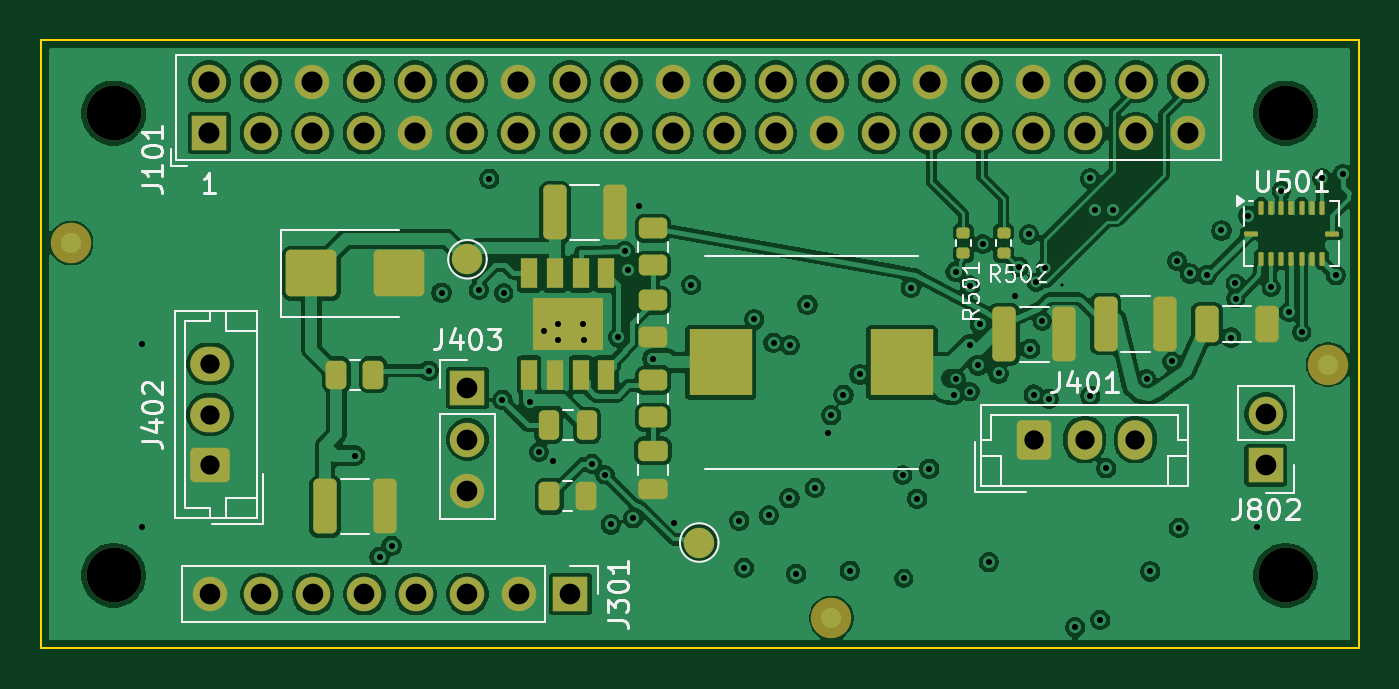
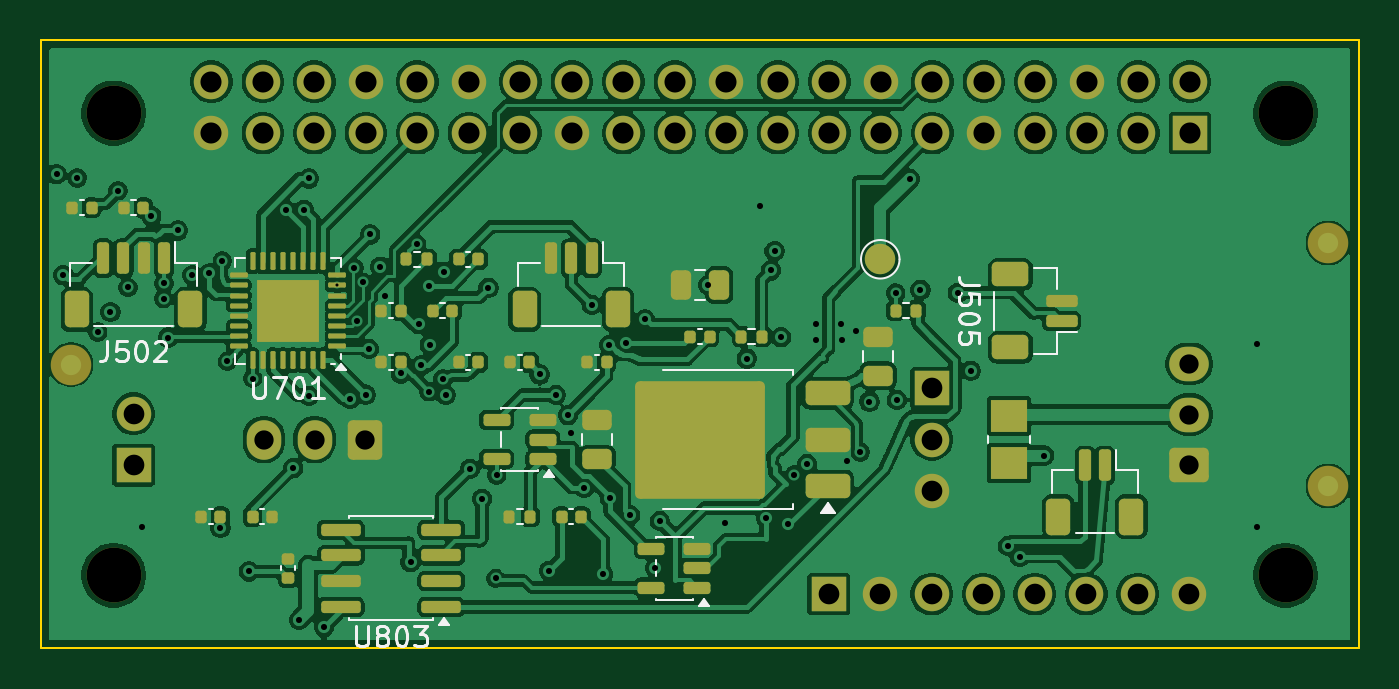
Circuit board: 11 layer files. Board 65.0 x 30.0 mm.
- bottom_copper: custom_hat_rev_a-B_Cu.gbl (270388 bytes)
- bottom_mask: custom_hat_rev_a-B_Mask.gbs (8955 bytes)
- paste: custom_hat_rev_a-B_Paste.gbp (6712 bytes)
- bottom_silk: custom_hat_rev_a-B_Silkscreen.gbo (18529 bytes)
- outline: custom_hat_rev_a-Edge_Cuts.gm1 (699 bytes)
- top_copper: custom_hat_rev_a-F_Cu.gtl (231489 bytes)
- top_mask: custom_hat_rev_a-F_Mask.gts (6591 bytes)
- paste: custom_hat_rev_a-F_Paste.gtp (4069 bytes)
- top_silk: custom_hat_rev_a-F_Silkscreen.gto (27898 bytes)
- drill: custom_hat_rev_a-in2-back.drl (335 bytes)
- drill: custom_hat_rev_a.drl (3204 bytes)

=== bottom_copper: custom_hat_rev_a-B_Cu.gbl (270388 bytes, source omitted) ===
=== bottom_mask: custom_hat_rev_a-B_Mask.gbs (8955 bytes, source omitted) ===
=== paste: custom_hat_rev_a-B_Paste.gbp (6712 bytes, source omitted) ===
=== bottom_silk: custom_hat_rev_a-B_Silkscreen.gbo (18529 bytes, source omitted) ===
=== outline: custom_hat_rev_a-Edge_Cuts.gm1 ===
%TF.GenerationSoftware,KiCad,Pcbnew,10.0.7*%
%TF.CreationDate,2026-10-31T05:54:29+08:00*%
%TF.ProjectId,custom_hat_rev_a,63757374-6f6d-45f6-9861-745f7265765f,rev?*%
%TF.SameCoordinates,Original*%
%TF.FileFunction,Profile,NP*%
%FSLAX46Y46*%
G04 Gerber Fmt 4.6, Leading zero omitted, Abs format (unit mm)*
G04 Created by KiCad (PCBNEW 10.0.7) date 2026-10-31 05:54:29*
%MOMM*%
%LPD*%
G01*
G04 APERTURE LIST*
%TA.AperFunction,Profile*%
%ADD10C,0.100000*%
%TD*%
G04 APERTURE END LIST*
D10*
X100000000Y-100000000D02*
X165000000Y-100000000D01*
X100000000Y-130000000D02*
X100000000Y-100000000D01*
X165000000Y-100000000D02*
X165000000Y-130000000D01*
X165000000Y-130000000D02*
X100000000Y-130000000D01*
M02*

=== top_copper: custom_hat_rev_a-F_Cu.gtl (231489 bytes, source omitted) ===
=== top_mask: custom_hat_rev_a-F_Mask.gts (6591 bytes, source omitted) ===
=== paste: custom_hat_rev_a-F_Paste.gtp ===
%TF.GenerationSoftware,KiCad,Pcbnew,10.0.7*%
%TF.CreationDate,2026-10-31T05:54:29+08:00*%
%TF.ProjectId,custom_hat_rev_a,63757374-6f6d-45f6-9861-745f7265765f,rev?*%
%TF.SameCoordinates,Original*%
%TF.FileFunction,Paste,Top*%
%TF.FilePolarity,Positive*%
%FSLAX46Y46*%
G04 Gerber Fmt 4.6, Leading zero omitted, Abs format (unit mm)*
G04 Created by KiCad (PCBNEW 10.0.7) date 2026-10-31 05:54:29*
%MOMM*%
%LPD*%
G01*
G04 APERTURE LIST*
G04 Aperture macros list*
%AMRoundRect*
0 Rectangle with rounded corners*
0 $1 Rounding radius*
0 $2 $3 $4 $5 $6 $7 $8 $9 X,Y pos of 4 corners*
0 Add a 4 corners polygon primitive as box body*
4,1,4,$2,$3,$4,$5,$6,$7,$8,$9,$2,$3,0*
0 Add four circle primitives for the rounded corners*
1,1,$1+$1,$2,$3*
1,1,$1+$1,$4,$5*
1,1,$1+$1,$6,$7*
1,1,$1+$1,$8,$9*
0 Add four rect primitives between the rounded corners*
20,1,$1+$1,$2,$3,$4,$5,0*
20,1,$1+$1,$4,$5,$6,$7,0*
20,1,$1+$1,$6,$7,$8,$9,0*
20,1,$1+$1,$8,$9,$2,$3,0*%
G04 Aperture macros list end*
%ADD10RoundRect,0.135000X0.185000X-0.135000X0.185000X0.135000X-0.185000X0.135000X-0.185000X-0.135000X0*%
%ADD11RoundRect,0.250000X-0.325000X-0.650000X0.325000X-0.650000X0.325000X0.650000X-0.325000X0.650000X0*%
%ADD12RoundRect,0.250000X-1.000000X-0.900000X1.000000X-0.900000X1.000000X0.900000X-1.000000X0.900000X0*%
%ADD13RoundRect,0.250000X-0.325000X-1.100000X0.325000X-1.100000X0.325000X1.100000X-0.325000X1.100000X0*%
%ADD14RoundRect,0.062500X-0.062500X-0.275000X0.062500X-0.275000X0.062500X0.275000X-0.062500X0.275000X0*%
%ADD15RoundRect,0.062500X-0.275000X-0.062500X0.275000X-0.062500X0.275000X0.062500X-0.275000X0.062500X0*%
%ADD16RoundRect,0.250000X-0.475000X0.250000X-0.475000X-0.250000X0.475000X-0.250000X0.475000X0.250000X0*%
%ADD17RoundRect,0.250000X-0.450000X0.262500X-0.450000X-0.262500X0.450000X-0.262500X0.450000X0.262500X0*%
%ADD18RoundRect,0.250000X-0.262500X-0.450000X0.262500X-0.450000X0.262500X0.450000X-0.262500X0.450000X0*%
%ADD19R,0.802000X1.505000*%
%ADD20R,3.502000X2.613000*%
%ADD21RoundRect,0.250000X-0.250000X-0.475000X0.250000X-0.475000X0.250000X0.475000X-0.250000X0.475000X0*%
%ADD22R,3.124000X3.251000*%
G04 APERTURE END LIST*
D10*
%TO.C,R501*%
X145500000Y-110510000D03*
X145500000Y-109490000D03*
%TD*%
D11*
%TO.C,C307*%
X157525000Y-114000000D03*
X160475000Y-114000000D03*
%TD*%
D12*
%TO.C,D301*%
X113350000Y-111500000D03*
X117650000Y-111500000D03*
%TD*%
D13*
%TO.C,C303*%
X125365000Y-108500000D03*
X128315000Y-108500000D03*
%TD*%
D10*
%TO.C,R502*%
X147500000Y-110510000D03*
X147500000Y-109490000D03*
%TD*%
D13*
%TO.C,C305*%
X147525000Y-114500000D03*
X150475000Y-114500000D03*
%TD*%
D14*
%TO.C,U501*%
X160190000Y-108277500D03*
X160690000Y-108277500D03*
X161190000Y-108277500D03*
X161690000Y-108277500D03*
X162190000Y-108277500D03*
X162690000Y-108277500D03*
X163190000Y-108277500D03*
D15*
X163702500Y-109540000D03*
D14*
X163190000Y-110802500D03*
X162690000Y-110802500D03*
X162190000Y-110802500D03*
X161690000Y-110802500D03*
X161190000Y-110802500D03*
X160690000Y-110802500D03*
X160190000Y-110802500D03*
D15*
X159677500Y-109540000D03*
%TD*%
D16*
%TO.C,C301*%
X130199999Y-120250000D03*
X130199999Y-122150000D03*
%TD*%
D13*
%TO.C,C306*%
X152525000Y-114000000D03*
X155475000Y-114000000D03*
%TD*%
D17*
%TO.C,R304*%
X130199999Y-116787500D03*
X130199999Y-118612500D03*
%TD*%
D18*
%TO.C,R303*%
X125087500Y-122500000D03*
X126912500Y-122500000D03*
%TD*%
D13*
%TO.C,C304*%
X114025000Y-123000000D03*
X116975000Y-123000000D03*
%TD*%
D18*
%TO.C,R305*%
X114587500Y-116500000D03*
X116412500Y-116500000D03*
%TD*%
D19*
%TO.C,U301*%
X124095000Y-111502500D03*
X125365000Y-111502500D03*
X126635000Y-111502500D03*
X127905000Y-111502500D03*
X127905000Y-116497500D03*
X126635000Y-116497500D03*
X125365000Y-116497500D03*
X124095000Y-116497500D03*
D20*
X126000000Y-114000000D03*
%TD*%
D17*
%TO.C,R302*%
X130199999Y-112837500D03*
X130199999Y-114662500D03*
%TD*%
%TO.C,R301*%
X130199999Y-109287500D03*
X130199999Y-111112500D03*
%TD*%
D21*
%TO.C,C302*%
X125050000Y-119000000D03*
X126950000Y-119000000D03*
%TD*%
D22*
%TO.C,L301*%
X133529500Y-115900000D03*
X142470500Y-115900000D03*
%TD*%
M02*

=== top_silk: custom_hat_rev_a-F_Silkscreen.gto (27898 bytes, source omitted) ===
=== drill: custom_hat_rev_a-in2-back.drl ===
M48
; DRILL file KiCad 10.0.7 date 2026-10-31T05:54:29
; FORMAT={-:-/ absolute / metric / decimal}
; #@! TF.CreationDate,2026-10-31T05:54:29+08:00
; #@! TF.GenerationSoftware,Kicad,Pcbnew,10.0.7
; #@! TF.FileFunction,Plated,3,4,Blind
FMAT,2
METRIC
; #@! TA.AperFunction,Plated,Buried,ViaDrill
T1C0.150
%
G90
G05
T1
X150.362Y-112.1
M30

=== drill: custom_hat_rev_a.drl ===
M48
; DRILL file KiCad 10.0.7 date 2026-10-31T05:54:29
; FORMAT={-:-/ absolute / metric / decimal}
; #@! TF.CreationDate,2026-10-31T05:54:29+08:00
; #@! TF.GenerationSoftware,Kicad,Pcbnew,10.0.7
; #@! TF.FileFunction,MixedPlating,1,4
FMAT,2
METRIC
; #@! TA.AperFunction,Plated,PTH,ViaDrill
T1C0.300
; #@! TA.AperFunction,Plated,PTH,ComponentDrill
T2C0.950
; #@! TA.AperFunction,Plated,PTH,ComponentDrill
T3C1.020
; #@! TA.AperFunction,Plated,PTH,ComponentDrill
T4C1.040
; #@! TA.AperFunction,NonPlated,NPTH,ComponentDrill
T5C2.700
%
G90
G05
T1
X105.0Y-115.0
X105.0Y-124.0
X115.509Y-120.491
X116.715Y-125.484
X117.303Y-124.943
X119.137Y-116.304
X119.769Y-112.456
X121.61Y-112.313
X122.128Y-106.838
X122.772Y-117.745
X122.83Y-112.475
X124.121Y-117.825
X124.57Y-120.32
X124.799Y-114.343
X125.25Y-120.75
X125.499Y-114.793
X125.524Y-113.993
X126.749Y-113.993
X126.774Y-114.793
X127.202Y-120.897
X127.83Y-121.43
X128.119Y-123.885
X128.48Y-114.648
X128.8Y-110.4
X128.982Y-111.357
X129.226Y-123.586
X129.5Y-108.2
X130.179Y-115.706
X131.252Y-123.828
X132.08Y-112.08
X134.457Y-123.715
X134.694Y-126.023
X135.195Y-113.777
X135.921Y-123.436
X136.143Y-114.926
X136.926Y-122.588
X136.955Y-115.049
X137.264Y-126.316
X137.817Y-113.059
X138.185Y-122.083
X138.85Y-119.375
X138.99Y-118.497
X139.593Y-117.501
X139.91Y-126.167
X140.39Y-116.49
X142.51Y-121.45
X142.565Y-126.55
X142.912Y-112.216
X143.232Y-122.617
X143.826Y-121.137
X145.025Y-117.5
X145.125Y-111.425
X145.155Y-116.715
X145.813Y-115.015
X145.837Y-112.11
X145.84Y-117.34
X146.247Y-116.048
X146.325Y-114.014
X146.46Y-110.06
X146.758Y-125.743
X147.24Y-116.44
X148.04Y-112.6
X148.25Y-111.175
X148.744Y-109.584
X148.808Y-115.227
X148.974Y-117.486
X149.1Y-111.95
X149.4Y-113.85
X149.55Y-111.25
X149.726Y-117.698
X151.026Y-128.947
X151.765Y-106.825
X151.769Y-117.544
X152.021Y-108.363
X152.259Y-128.597
X152.551Y-121.118
X152.909Y-108.363
X154.55Y-116.69
X154.728Y-126.203
X155.79Y-115.85
X156.04Y-110.9
X156.13Y-124.06
X156.675Y-111.51
X157.515Y-111.593
X158.236Y-109.39
X158.709Y-114.67
X158.92Y-112.0
X158.94Y-112.75
X159.55Y-108.66
X160.0Y-124.0
X160.69Y-112.2
X161.19Y-107.43
X161.558Y-113.411
X162.19Y-114.4
X163.19Y-106.8
X163.878Y-111.593
X164.215Y-106.612
T2
X108.35Y-115.97
X108.35Y-118.47
X108.35Y-120.97
X148.99Y-119.7
X151.49Y-119.7
X153.99Y-119.7
T3
X108.35Y-127.32
X110.89Y-127.32
X113.43Y-127.32
X115.97Y-127.32
X118.51Y-127.32
X121.05Y-117.16
X121.05Y-119.7
X121.05Y-122.24
X121.05Y-127.32
X123.59Y-127.32
X126.13Y-127.32
X160.42Y-118.43
X160.42Y-120.97
T4
X108.32Y-102.05
X108.32Y-104.59
X110.86Y-102.05
X110.86Y-104.59
X113.4Y-102.05
X113.4Y-104.59
X115.94Y-102.05
X115.94Y-104.59
X118.48Y-102.05
X118.48Y-104.59
X121.02Y-102.05
X121.02Y-104.59
X123.56Y-102.05
X123.56Y-104.59
X126.1Y-102.05
X126.1Y-104.59
X128.64Y-102.05
X128.64Y-104.59
X131.18Y-102.05
X131.18Y-104.59
X133.72Y-102.05
X133.72Y-104.59
X136.26Y-102.05
X136.26Y-104.59
X138.8Y-102.05
X138.8Y-104.59
X141.34Y-102.05
X141.34Y-104.59
X143.88Y-102.05
X143.88Y-104.59
X146.42Y-102.05
X146.42Y-104.59
X148.96Y-102.05
X148.96Y-104.59
X151.5Y-102.05
X151.5Y-104.59
X154.04Y-102.05
X154.04Y-104.59
X156.58Y-102.05
X156.58Y-104.59
T5
X103.6Y-103.6
X103.6Y-126.4
X161.4Y-103.6
X161.4Y-126.4
M30
